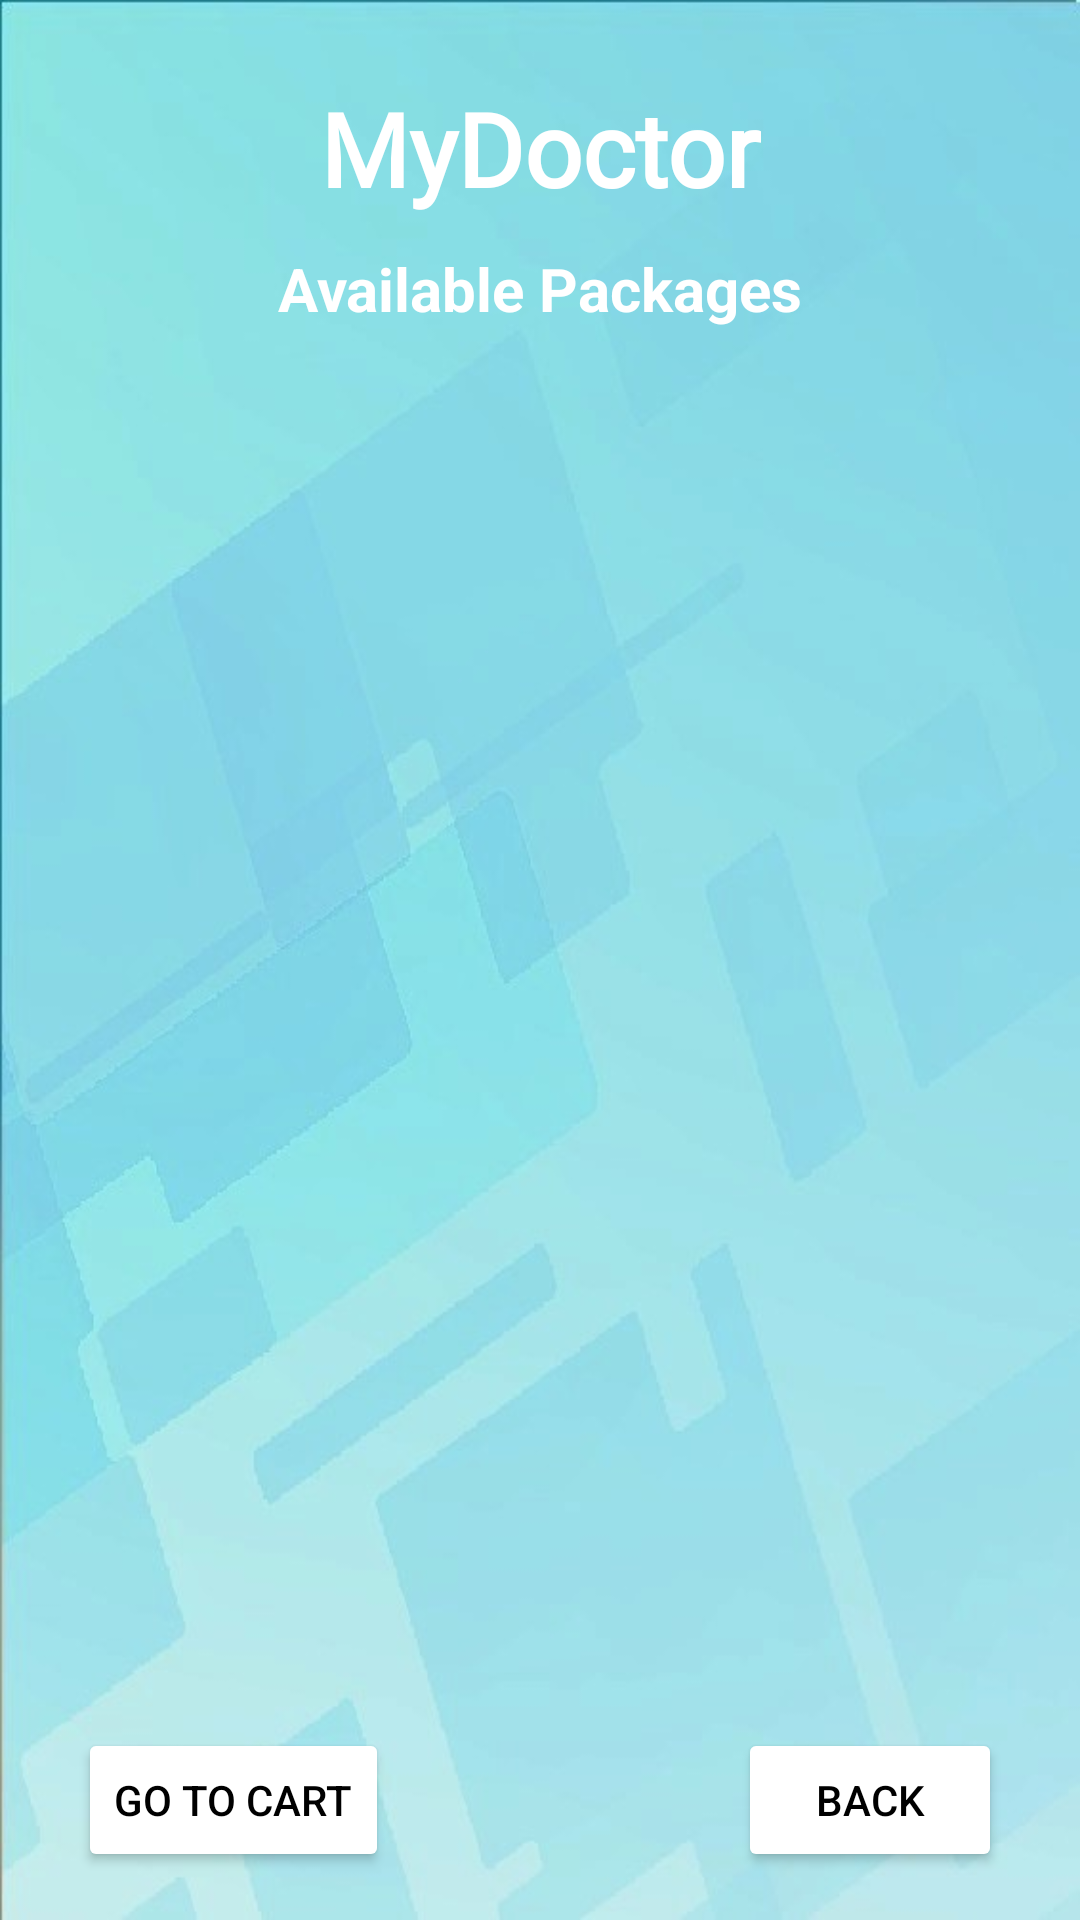

Layout XML and referenced resources for this Android screen:
<!-- AndroidManifest.xml: application theme Theme.MonMedecinV3 -->
<!-- res/layout/activity_lab_test.xml -->
<?xml version="1.0" encoding="utf-8"?>
<androidx.constraintlayout.widget.ConstraintLayout xmlns:android="http://schemas.android.com/apk/res/android"
    xmlns:app="http://schemas.android.com/apk/res-auto"
    xmlns:tools="http://schemas.android.com/tools"
    android:layout_width="match_parent"
    android:layout_height="match_parent"
    android:background="@drawable/gradient"
    tools:context=".LabTestActivity">

    <TextView
        android:id="@+id/textViewLTName"
        android:layout_width="wrap_content"
        android:layout_height="wrap_content"
        android:fontFamily="@font/jockey_one"
        android:text="MyDoctor"
        android:textColor="@color/white"
        android:textSize="34sp"
        android:textStyle="bold"
        app:layout_constraintBottom_toBottomOf="parent"
        app:layout_constraintEnd_toEndOf="parent"
        app:layout_constraintStart_toStartOf="parent"
        app:layout_constraintTop_toTopOf="parent"
        app:layout_constraintVertical_bias="0.045" />

    <TextView
        android:id="@+id/textViewLTTitle"
        android:layout_width="wrap_content"
        android:layout_height="wrap_content"
        android:text="Available Packages"
        android:textColor="@color/white"
        android:textSize="20sp"
        android:textStyle="bold"
        app:layout_constraintBottom_toBottomOf="parent"
        app:layout_constraintEnd_toEndOf="parent"
        app:layout_constraintStart_toStartOf="parent"
        app:layout_constraintTop_toBottomOf="@+id/textViewLTName"
        app:layout_constraintVertical_bias="0.01999998" />

    <ListView
        android:id="@+id/listViewLT"
        android:layout_width="350dp"
        android:layout_height="500dp"
        android:layout_margin="10dp"
        android:layout_marginStart="16dp"
        android:layout_marginTop="24dp"
        android:layout_marginEnd="16dp"
        app:layout_constraintEnd_toEndOf="parent"
        app:layout_constraintHorizontal_bias="0.482"
        app:layout_constraintStart_toStartOf="parent"
        app:layout_constraintTop_toBottomOf="@+id/textViewLTTitle" />

    <Button
        android:id="@+id/buttonLTGoToCart"
        android:layout_width="wrap_content"
        android:layout_height="wrap_content"
        android:layout_marginBottom="16dp"
        android:backgroundTint="@color/white"
        android:textColor="@color/black"
        android:text="Go To Cart"
        app:layout_constraintBottom_toBottomOf="parent"
        app:layout_constraintEnd_toEndOf="parent"
        app:layout_constraintHorizontal_bias="0.101"
        app:layout_constraintStart_toStartOf="parent" />

    <Button
        android:id="@+id/buttonLTBack"
        android:layout_width="wrap_content"
        android:layout_height="wrap_content"
        android:layout_marginBottom="16dp"
        android:backgroundTint="@color/white"
        android:textColor="@color/black"
        android:text="Back"
        app:layout_constraintBottom_toBottomOf="parent"
        app:layout_constraintEnd_toEndOf="parent"
        app:layout_constraintHorizontal_bias="0.904"
        app:layout_constraintStart_toStartOf="parent" />
</androidx.constraintlayout.widget.ConstraintLayout>
<!-- resources referenced by this layout -->
<resources>
  <!-- drawable gradient: jpg bitmap (drawable, 28759 bytes) -->
  <style name="Theme.MonMedecinV3" parent="Base.Theme.MonMedecinV3" />
  <style name="Base.Theme.MonMedecinV3" parent="Theme.Material3.DayNight.NoActionBar">
          
          
      </style>
  <!-- not gathered from this repository: default colours our renderer supplied (Android Studio template values) -->
  <color name="black">#FF000000</color>
  <color name="white">#FFFFFFFF</color>
</resources>
